The GitHub repository pearlispearl/DeepLearning-Group2-LemonLeafDisease contains a labelled image folder "Lemon_Dataset" with 9 categories: anthracnose, bacterial blight, citrus canker, curl virus, deficiency leaf, dry leaf, healthy leaf, sooty mould, spider mites. Examples follow, each with its label.

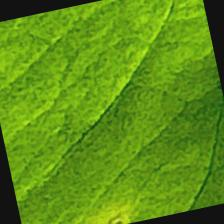
Label: anthracnose

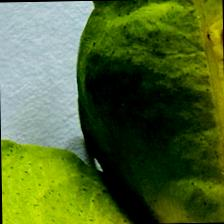
Label: citrus canker

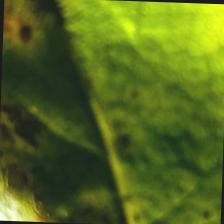
Label: spider mites

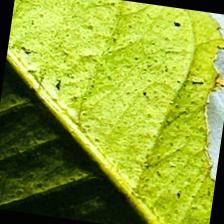
Label: deficiency leaf

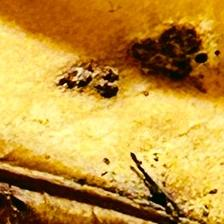
Label: dry leaf

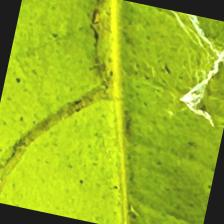
Label: sooty mould
